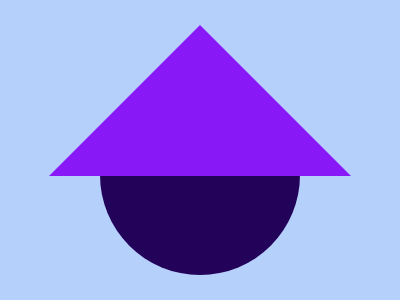

Give the HTML and CSS whose rendering is this image.

<div class="circle"></div>
<div class="triangle"></div>
<style>
  body {
    margin: 0;
    background: #B5D1FB;
  }
  .triangle {
    width: 0;
    height: 0;
    border-bottom: 9.45rem solid #8819F6;
    border-right: 9.45rem solid transparent;
    border-left: 9.45rem solid transparent;
    position: absolute;
    top: 1.55rem;
    left: 50%;
    transform: translate(-50%, 0);
  }
  .circle {
    width: 12.5rem;
    height: 12.5rem;
    background: #230259;
    border-radius: 50%;
    position: absolute;
    bottom: 1.55rem;
    left: 50%;
    transform: translate(-50%, 0);
  }
</style>